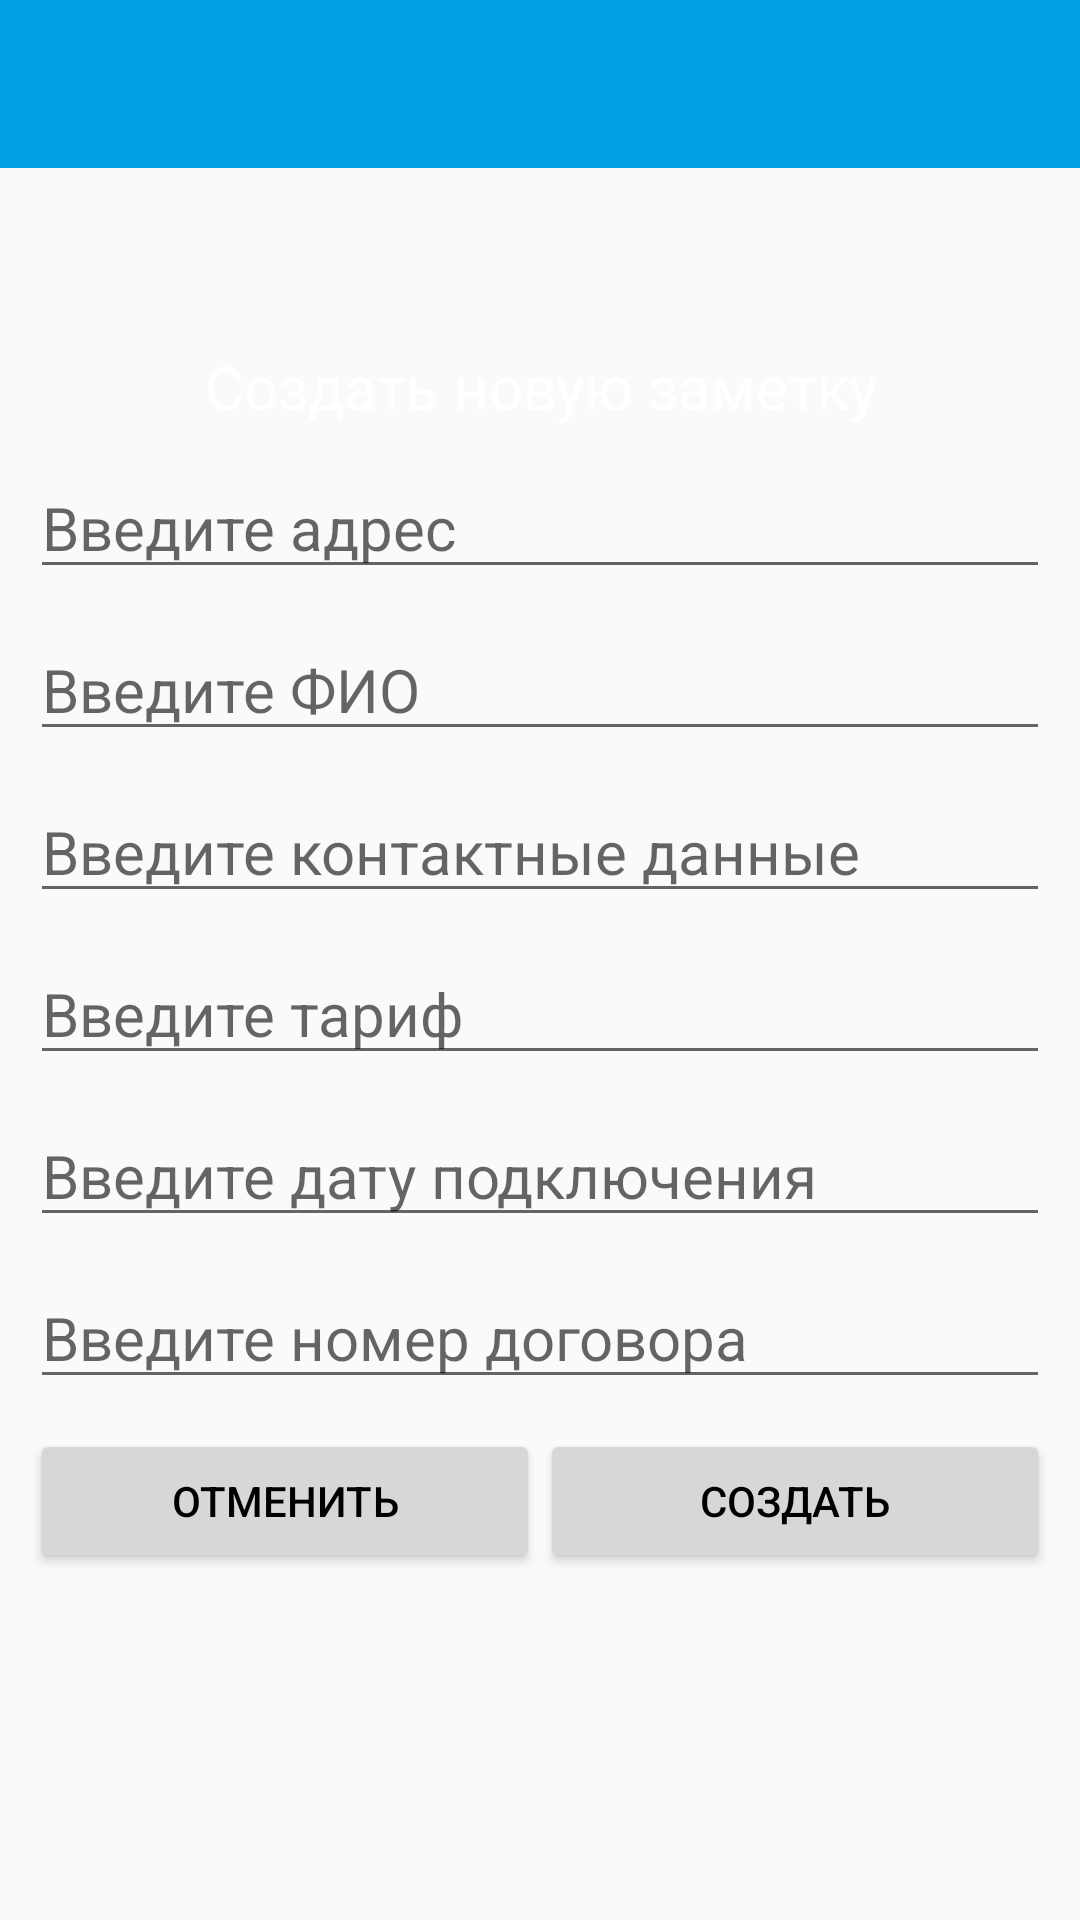

Here is an Android app screen rendered from its layout file. Give the layout XML and the strings, colors and styles it references.
<!-- AndroidManifest.xml: application theme AppTheme -->
<!-- res/layout/activity_one_notes.xml -->
<?xml version="1.0" encoding="utf-8"?>
<android.support.constraint.ConstraintLayout xmlns:android="http://schemas.android.com/apk/res/android"
    xmlns:app="http://schemas.android.com/apk/res-auto"
    xmlns:tools="http://schemas.android.com/tools"
    android:layout_width="match_parent"
    android:layout_height="match_parent"
    tools:context=".OneNotesActivity">

    <android.support.design.widget.AppBarLayout
        android:layout_width="match_parent"
        android:layout_height="wrap_content"
        android:theme="@style/AppTheme.AppBarOverlay">

        <android.support.v7.widget.Toolbar
            android:id="@+id/toolbar_item"
            android:layout_width="match_parent"
            android:layout_height="?attr/actionBarSize"
            android:background="?attr/colorPrimary"
            app:popupTheme="@style/AppTheme.PopupOverlay" />
    </android.support.design.widget.AppBarLayout>

    <include
        layout="@layout/alert_dialog_create_note"
        android:layout_width="match_parent"
        android:layout_height="match_parent" />

</android.support.constraint.ConstraintLayout>
<!-- res/layout/alert_dialog_create_note.xml (included above) -->
<?xml version="1.0" encoding="utf-8"?>
<LinearLayout xmlns:android="http://schemas.android.com/apk/res/android"
    android:layout_width="match_parent"
    android:layout_height="wrap_content"
    android:gravity="center"
    android:orientation="vertical">

    <TextView
        android:layout_width="match_parent"
        android:layout_height="wrap_content"
        android:layout_marginStart="10dp"
        android:layout_marginTop="10dp"
        android:layout_marginEnd="10dp"
        android:gravity="center"
        android:text="@string/alert_dialog_create_note"
        android:textColor="@color/colorWhite"
        android:textSize="20sp" />

    <EditText
        android:id="@+id/new_address"
        android:layout_width="match_parent"
        android:layout_height="wrap_content"
        android:layout_marginStart="10dp"
        android:layout_marginTop="10dp"
        android:layout_marginEnd="10dp"
        android:hint="@string/input_address"
        android:textColor="@color/colorWhite"
        android:textSize="20sp" />

    <EditText
        android:id="@+id/new_fio"
        android:layout_width="match_parent"
        android:layout_height="wrap_content"
        android:layout_marginStart="10dp"
        android:layout_marginTop="10dp"
        android:layout_marginEnd="10dp"
        android:hint="@string/input_fio"
        android:textColor="@color/colorWhite"
        android:textSize="20sp" />

    <EditText
        android:id="@+id/new_contacts"
        android:layout_width="match_parent"
        android:layout_height="wrap_content"
        android:layout_marginStart="10dp"
        android:layout_marginTop="10dp"
        android:layout_marginEnd="10dp"
        android:hint="@string/input_contacts"
        android:textColor="@color/colorWhite"
        android:textSize="20sp" />

    <EditText
        android:id="@+id/new_tariff"
        android:layout_width="match_parent"
        android:layout_height="wrap_content"
        android:layout_marginStart="10dp"
        android:layout_marginTop="10dp"
        android:layout_marginEnd="10dp"
        android:hint="@string/input_tariff"
        android:textColor="@color/colorWhite"
        android:textSize="20sp" />

    <EditText
        android:id="@+id/new_connectionDate"
        android:layout_width="match_parent"
        android:layout_height="wrap_content"
        android:layout_marginStart="10dp"
        android:layout_marginTop="10dp"
        android:layout_marginEnd="10dp"
        android:hint="@string/input_connectionDate"
        android:textColor="@color/colorWhite"
        android:textSize="20sp" />

    <EditText
        android:id="@+id/new_numberOfContract"
        android:layout_width="match_parent"
        android:layout_height="wrap_content"
        android:layout_marginStart="10dp"
        android:layout_marginTop="10dp"
        android:layout_marginEnd="10dp"
        android:hint="@string/input_numberOfContract"
        android:textColor="@color/colorWhite"
        android:textSize="20sp" />

    <LinearLayout
        android:layout_width="match_parent"
        android:layout_height="wrap_content"
        android:layout_marginStart="10dp"
        android:layout_marginTop="10dp"
        android:layout_marginEnd="10dp"
        android:layout_marginBottom="10dp"
        android:orientation="horizontal"
        android:weightSum="100">

        <Button
            android:id="@+id/button_cancel"
            android:layout_width="0dp"
            android:layout_height="wrap_content"
            android:layout_weight="50"
            android:text="@string/alert_dialog_cancel"
            android:textColor="@color/colorBlack" />

        <Button
            android:id="@+id/button_create"
            android:layout_width="0dp"
            android:layout_height="wrap_content"
            android:layout_weight="50"
            android:text="@string/alert_dialog_create_button_ok"
            android:textColor="@color/colorBlack" />

    </LinearLayout>

</LinearLayout>
<!-- resources referenced by this layout -->
<resources>
  <color name="colorBlack">#000000</color>
  <color name="colorWhite">#ffffff</color>
  <string name="alert_dialog_cancel">Отменить</string>
  <string name="alert_dialog_create_button_ok">Создать</string>
  <string name="alert_dialog_create_note">Создать новую заметку</string>
  <string name="input_address">Введите адрес</string>
  <string name="input_connectionDate">Введите дату подключения</string>
  <string name="input_contacts">Введите контактные данные</string>
  <string name="input_fio">Введите ФИО</string>
  <string name="input_numberOfContract">Введите номер договора</string>
  <string name="input_tariff">Введите тариф</string>
  <style name="AppTheme.AppBarOverlay" parent="ThemeOverlay.AppCompat.Dark.ActionBar" />
  <style name="AppTheme.PopupOverlay" parent="ThemeOverlay.AppCompat.Light" />
  <style name="AppTheme" parent="Theme.AppCompat.Light.DarkActionBar">
          
          <item name="colorPrimary">@color/colorPrimary</item>
          <item name="colorPrimaryDark">@color/colorPrimaryDark</item>
          <item name="colorAccent">@color/colorAccent</item>
      </style>
  <color name="colorPrimary">#00A0E3</color>
  <color name="colorPrimaryDark">#50393185</color>
  <color name="colorAccent">#393185</color>
</resources>
